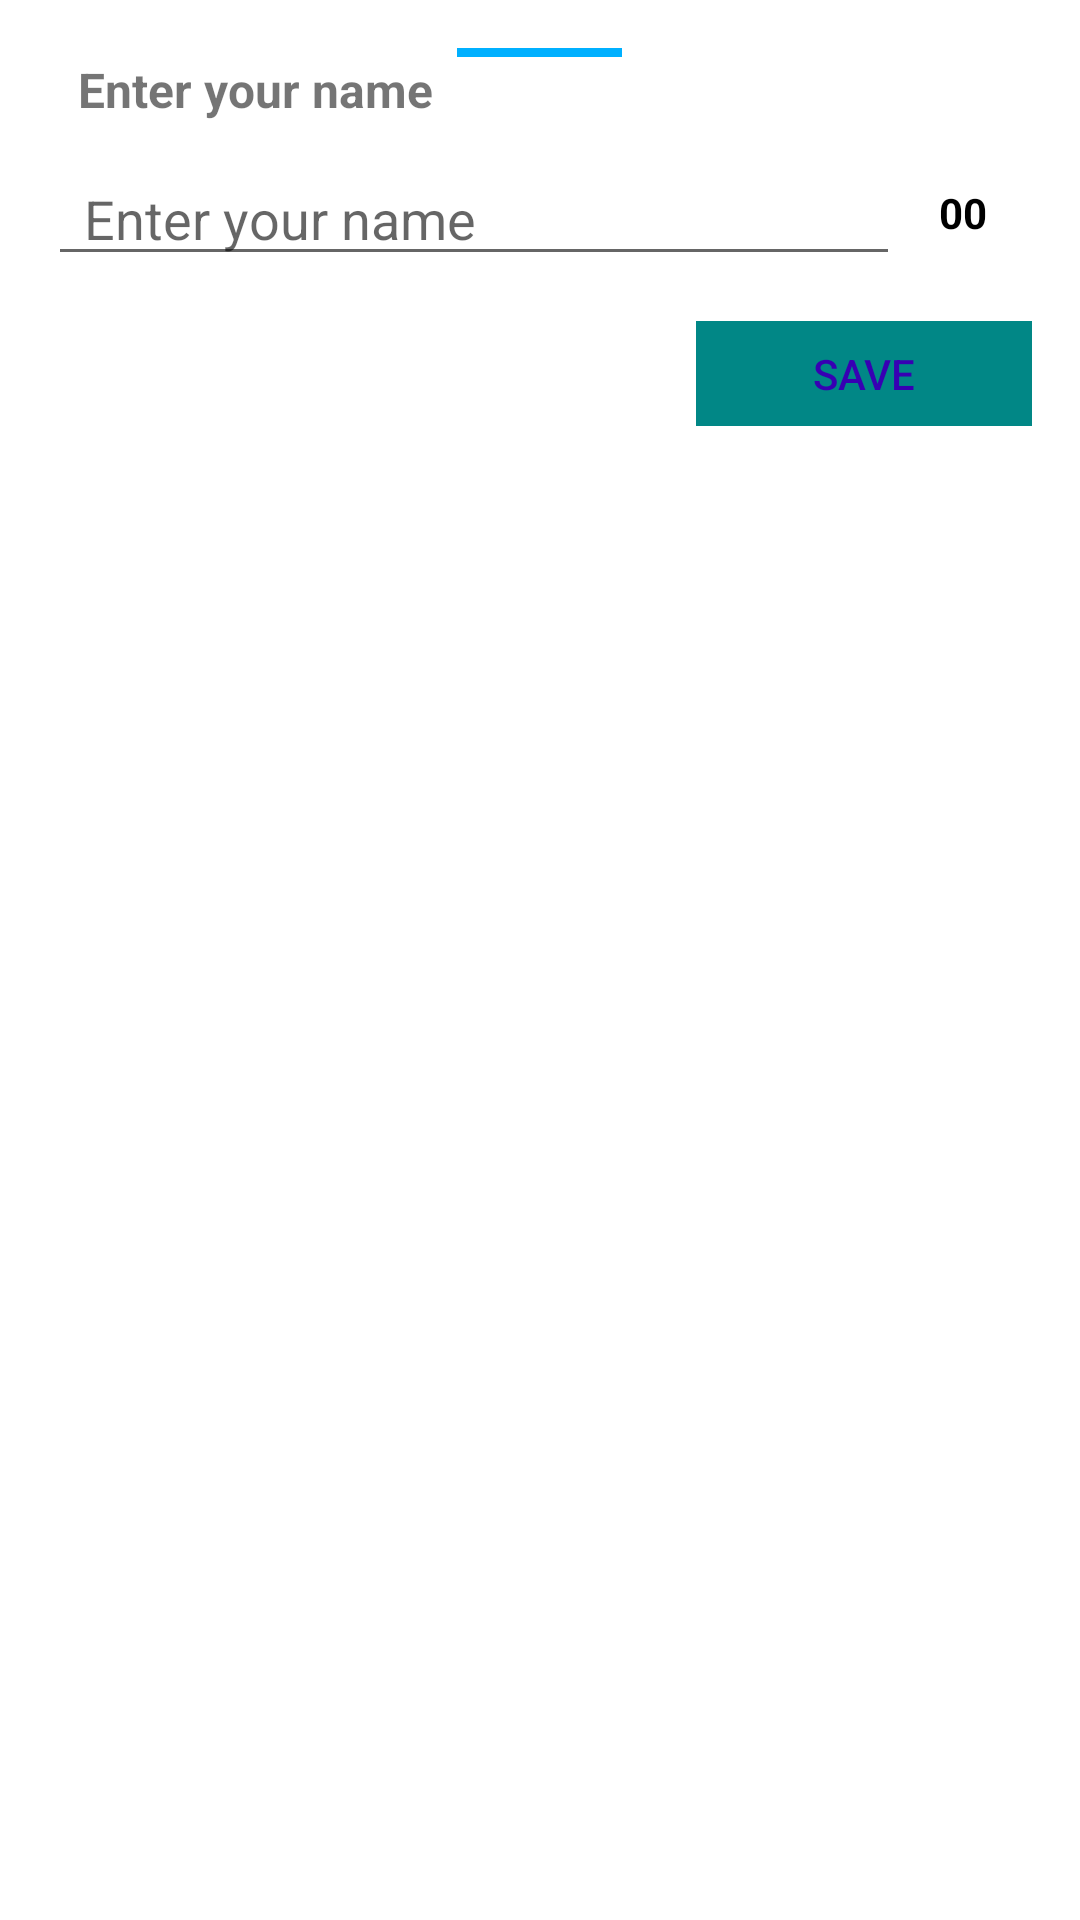

Write the Android layout XML for this screen, with the resource values it uses.
<!-- AndroidManifest.xml: application theme Theme.MyAppli -->
<!-- res/layout/fragment_example_bottom_sheet_dialog.xml -->
<?xml version="1.0" encoding="utf-8"?>
<LinearLayout xmlns:android="http://schemas.android.com/apk/res/android"
    android:layout_width="match_parent"
    android:layout_height="match_parent"
    android:gravity="center_horizontal"
    android:background="@color/white"
    android:orientation="vertical"
    android:padding="16dp">

    <View
        android:layout_width="55dp"
        android:layout_height="3dp"
        android:layout_gravity="center"
        android:outlineAmbientShadowColor="@color/black"
        android:importantForAutofill="auto"
        android:background="#00B0FF"
        />

    <TextView
        android:layout_width="215dp"
        android:layout_gravity="left"
        android:textStyle="bold"
        android:textSize="16dp"
        android:layout_marginStart="10dp"
        android:layout_height="21dp"
        android:text="Enter your name" />

    <LinearLayout
        android:layout_width="match_parent"
        android:orientation="horizontal"
        android:layout_marginTop="10dp"
        android:layout_height="42dp">
        <EditText
            android:id="@+id/name"
            android:layout_width="284dp"
            android:layout_height="match_parent"
            android:textColor="@color/black"
            android:maxLength="15"
            android:layout_marginTop="4dp"
            android:drawablePadding="10dp"
            android:ems="10"
            android:focusable="true"
            android:focusableInTouchMode="true"
            android:hint="Enter your name"
            android:inputType="textPersonName"
            android:paddingStart="12dp"
            />
        <TextView
            android:textStyle="bold"
            android:id="@+id/count"
            android:enabled="false"
            android:text="00"
            android:gravity="center"
            android:textColor="@color/black"
            android:layout_gravity="center"
            android:layout_width="42dp"
            android:layout_height="match_parent"/>
    </LinearLayout>

    <Button
        android:id="@+id/button1"
        android:layout_width="112dp"
        android:layout_height="35dp"
        android:layout_gravity="end"
        android:layout_marginTop="15dp"
        android:background="@color/teal_700"
        android:enabled="false"
        android:text="SAVE"
        android:textColor="@color/purple_700" />

</LinearLayout>
<!-- resources referenced by this layout -->
<resources>
  <style name="Theme.MyAppli" parent="Theme.MaterialComponents.DayNight.DarkActionBar">
          
          <item name="colorPrimary">@color/purple_500</item>
          <item name="colorPrimaryVariant">@color/purple_700</item>
          <item name="colorOnPrimary">@color/white</item>
          
          <item name="colorSecondary">@color/teal_200</item>
          <item name="colorSecondaryVariant">@color/teal_700</item>
          <item name="colorOnSecondary">@color/black</item>
          
          <item name="android:statusBarColor">?attr/colorPrimaryVariant</item>
          
      </style>
  <!-- not gathered from this repository: default colours our renderer supplied (Android Studio template values) -->
  <color name="purple_500">#FF6200EE</color>
  <color name="purple_700">#FF3700B3</color>
  <color name="teal_200">#FF03DAC5</color>
  <color name="teal_700">#FF018786</color>
  <color name="black">#FF000000</color>
  <color name="white">#FFFFFFFF</color>
</resources>
